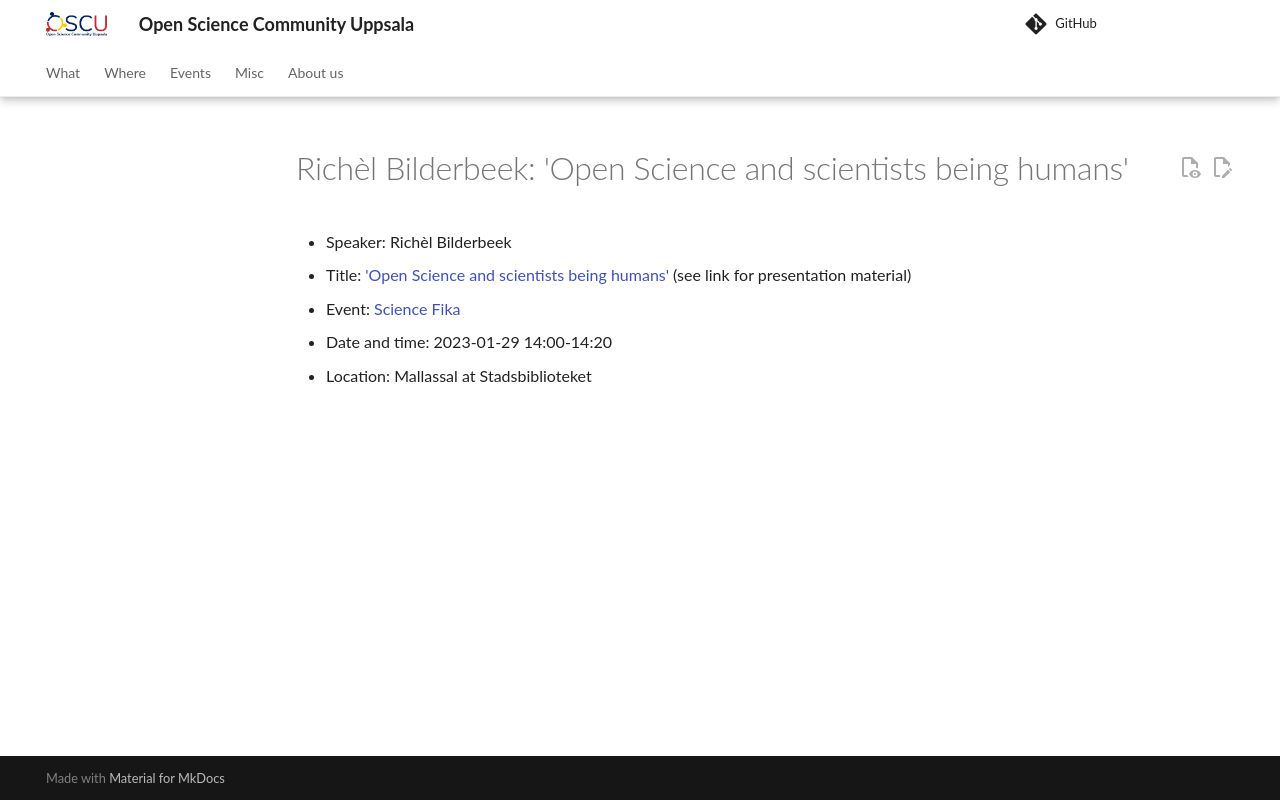

repository: open-science-community-uppsala/open_science_community_uppsala · page: events/20230129_richel_bilderbeek/index.html · generator: mkdocs

# Richèl Bilderbeek: 'Open Science and scientists being humans'

- Speaker: Richèl Bilderbeek
- Title: ['Open Science and scientists being humans'](https://github.com/richelbilderbeek/science_fika_open_science_20230129)
  (see link for presentation material)
- Event: [Science Fika](https://www.sciencefika.se/)
- Date and time: 2023-01-29 14:00-14:20
- Location: Mallassal at Stadsbiblioteket
